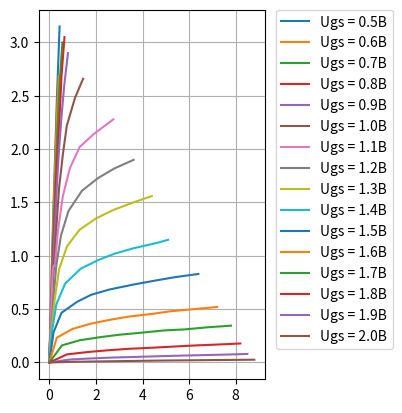
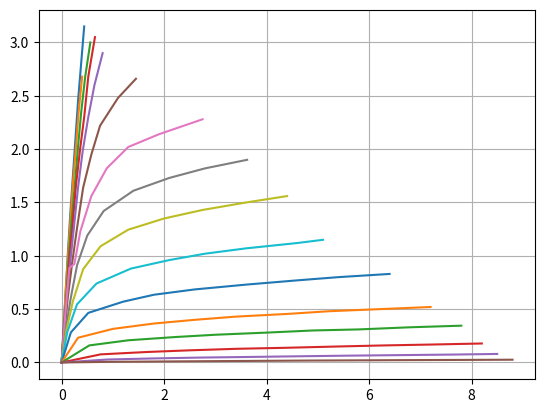
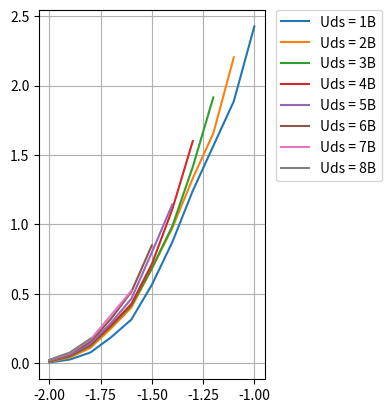

Reproduce these figures in Python, in order.
import numpy as np
import matplotlib.pyplot as plt
from scipy.interpolate import interp1d


def approx(a, x):
    return a[4] * x ** 4 + a[3] * x ** 3 + a[2] * x ** 2 + a[1] * x + a[0]


U = [
    [0, 0.04, 0.083, 0.125, 0.17, 0.22, 0.27, 0.32, 0.38, 0.44],
    [0, 0.04, 0.08, 0.12, 0.165, 0.22, 0.28, 0.33, 0.4],
    [0, 0.04, 0.09, 0.135, 0.185, 0.26, 0.32, 0.38, 0.46, 0.56],
    [0, 0.045, 0.1, 0.15, 0.21, 0.28, 0.36, 0.44, 0.52, 0.65],
    [0, 0.05, 0.1, 0.17, 0.24, 0.32, 0.41, 0.52, 0.64, 0.8],
    [0, 0.06, 0.12, 0.21, 0.3, 0.42, 0.58, 0.75, 1.1, 1.45],
    [0, 0.07, 0.15, 0.25, 0.365, 0.58, 0.88, 1.3, 1.9, 2.75],
    [0, 0.08, 0.18, 0.3, 0.5, 0.82, 1.4, 2.1, 2.8, 3.62],
    [0, 0.09, 0.22, 0.42, 0.76, 1.3, 2, 2.75, 3.6, 4.4],
    [0, 0.11, 0.3, 0.68, 1.35, 2.1, 2.8, 3.6, 4.6, 5.1],
    [0, 0.18, 0.52, 1.2, 1.8, 2.6, 3.6, 4.6, 5.4, 6.4],
    [0, 0.32, 1, 1.8, 2.6, 3.4, 4.4, 5.2, 6.2, 7.2],
    [0, 0.54, 1.3, 2.2, 3, 4, 4.9, 5.8, 6.8, 7.8],
    [0, 0.76, 1.65, 2.5, 3.4, 4.4, 5.4, 6.3, 7.2, 8.2],
    [0, 0.9, 1.8, 2.7, 3.7, 4.6, 5.6, 7.6, 8.5],
    [0, 0.9, 1.8, 2.8, 3.8, 4.8, 5.8, 6.7, 7.8, 8.8]
]
I = [
    [0, 0.35, 0.7, 1.05, 1.4, 1.75, 2.1, 2.45, 2.8, 3.15],
    [0, 0.31, 0.68, 0.97, 1.29, 1.68, 2.02, 2.34, 2.68],
    [0, 0.295, 0.6, 0.96, 1.27, 1.68, 2.02, 2.34, 2.68, 3],
    [0, 0.31, 0.62, 0.97, 1.27, 1.66, 2, 2.3, 2.68, 3.05],
    [0, 0.305, 0.61, 0.95, 1.27, 1.64, 1.98, 2.3, 2.6, 2.9],
    [0, 0.305, 0.61, 0.95, 1.26, 1.64, 1.95, 2.22, 2.48, 2.66],
    [0, 0.4425, 0.885, 0.925, 1.23, 1.56, 1.82, 2.02, 2.14, 2.28],
    [0, 0.31, 0.61, 0.91, 1.19, 1.42, 1.61, 1.73, 1.82, 1.9],
    [0, 0.295, 0.575, 0.875, 1.09, 1.245, 1.35, 1.43, 1.5, 1.56],
    [0, 0.285, 0.545, 0.74, 0.88, 0.96, 1.02, 1.07, 1.12, 1.15],
    [0, 0.282, 0.465, 0.57, 0.635, 0.685, 0.73, 0.77, 0.8, 0.83],
    [0, 0.232, 0.315, 0.365, 0.4, 0.43, 0.455, 0.48, 0.5, 0.52],
    [0, 0.16, 0.208, 0.238, 0.26, 0.28, 0.3, 0.31, 0.33, 0.345],
    [0, 0.076, 0.098, 0.114, 0.128, 0.138, 0.15, 0.16, 0.168, 0.178],
    [0, 0.028, 0.038, 0.046, 0.052, 0.058, 0.064, 0.074, 0.08],
    [0, 0.006, 0.009, 0.012, 0.015, 0.018, 0.02, 0.022, 0.024, 0.026]
]
a = [
    [-1.0072075760669623E-4, 8.863714736496425, -4.125261814040374, 1.0397038483874257, -1.0958806890569959],
    [-0.008069852470669344, 8.765811454596923, -5.150932977794009, -0.5407713967650827, 1.6981858459842234],
    [-0.0028224668378874725, 7.451076790339995, -4.252367637401879, 4.588382870962821, -6.519884904278106],
    [-0.004153579530057867, 7.093714523161253, -5.7015193141233125, 5.427695268779214, -3.5475187086640476],
    [0.0054094681306396325, 6.171677370398313, -3.299086844424118, -0.5797430859796381, 0.8904955766234817],
    [0.0030372802743023936, 5.357434122344363, -4.067223687768792, 1.1441210064336862, -0.010917336698378351],
    [0.11291548987915967, 4.443845152060499, -4.183820293592093, 1.787587965824635, -0.27262854065262765],
    [0.05356941646587659, 3.3605851301764647, -2.6195733951395157, 0.8725382439433744, -0.10125999714345808],
    [0.08082106764728128, 2.292171718989699, -1.505705795742181, 0.4158281976460746, -0.03972700806017814],
    [0.09629038790335803, 1.4071949079197161, -0.8096741594546706, 0.19537481087215602, -0.016267683808822285],
    [0.08406807433972069, 0.7751449186830122, -0.3601636455032716, 0.07024602459509358, -0.004701277540999424],
    [0.04874993223282359, 0.40325616240839013, -0.16353149217267193, 0.028375148985129713, -0.0016944497352311366],
    [0.0186704287190078, 0.24212193616899405, -0.08810249237340326, 0.013867724605360236, -7.532041728775334E-4],
    [0.004805784855156463, 0.10042201074560517, -0.03203171346130973, 0.004672853545350048, -2.3773749067561398E-4],
    [0.0011079735927177032, 0.034022812394497566, -0.009189938659987254, 0.001233983917491865, -5.84160892229563E-5],
    [2.6234757120967473E-4, 0.00657046443583957, -0.0011270769091215383, 1.3657222564773501E-4, -6.3378752902761885E-6],
]
plt.figure()
const = [1, 2, 3, 4, 5, 6, 7, 8]
for i in range(len(U)):
    plt.subplot(121)
    plt.plot(U[i], I[i])
plt.grid()
UgsNew2 = [0.5, 0.6, 0.7, 0.8, 0.9, 1.0, 1.1, 1.2, 1.3, 1.4, 1.5, 1.6, 1.7, 1.8, 1.9, 2.0]
string_last = "B"
string_prev = "Ugs = "
UgsNew2 = [string_prev + str(x) + string_last for x in UgsNew2]
plt.legend(UgsNew2, bbox_to_anchor=(1.05, 1), loc='upper left', borderaxespad=0.)

plt.figure()
const = [1, 2, 3, 4, 5, 6, 7, 8]
for i in range(len(U)):
    plt.plot(U[i], I[i])
    plt.grid()
plt.grid()
plt.savefig("test.png", dpi=500)
plt.show()
UgsNew = np.linspace(0.5, 2, 16)

const = [1, 2, 3, 4, 5, 6, 7, 8]
plt.figure()
for i in range(len(const)):
    arrI = []
    arrU = []
    for j in range(len(U)):
        if np.max(U[j]) < const[i]:
            continue
        print(str("Id = ") + str(approx(a[j], const[i])) + str(" Ugs = ") + str(UgsNew[j]) + str(" U_const = ") + str(const[i]))
        arrI.append(approx(a[j], const[i]))
        arrU.append(-UgsNew[j])
    print("Border")
    plt.subplot(121)
    plt.plot(arrU, arrI)
    plt.grid()

string_last = "B"
string_prev = "Uds = "
const = [string_prev + str(x) + string_last for x in const]
plt.legend(const, bbox_to_anchor=(1.05, 1), loc='upper left', borderaxespad=0.)
plt.grid()
plt.savefig("test1.png", dpi=500)
plt.show()
